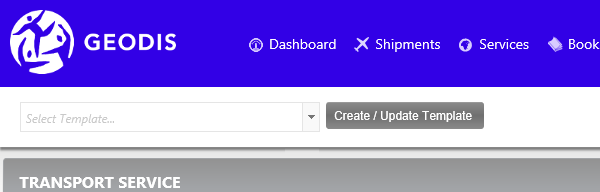
Task: Robotic Enterprise Framework
Workflow: InputPOsNumber

Step 1: Attach Browser 'iexplore.exe Geodis' in window 'Geodis -*'

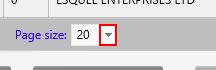
Step 2: click on the link in window 'Geodis - Order Management'

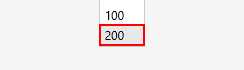
Step 3: click on the list item in window 'Geodis - Order Management'

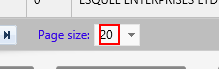
Step 4: get-text from the text box in window 'Geodis - Order Management'

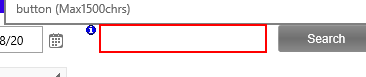
Step 5: type "[PO+ "[k(enter)]"]" into the text box in window 'Geodis - Order Management'

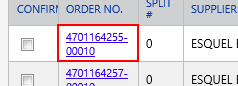
Step 6: get-attribute of the table cell '"+ Po_Item+"' in window 'Geodis - Order Management'

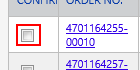
Step 7: check the label in window 'Geodis - Order Management'

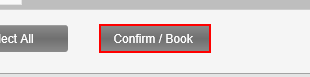
Step 8: click on the text box in window 'Geodis*'

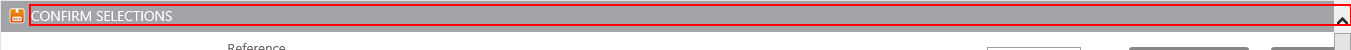
Step 9: find the text in window 'Geodis - *'
